Labelled photos from "Region Growing", an image-classification folder in Jisooyanim/Thesis. The possible labels are: anthracnose, bacterial canker, cutting weevil, die back, gall midge, healthy, powdery mildew, sooty mould.

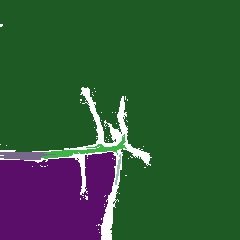
Label: cutting weevil

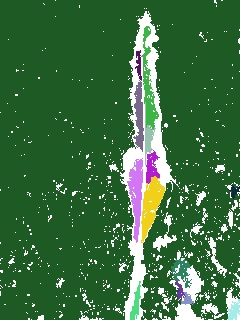
Label: bacterial canker

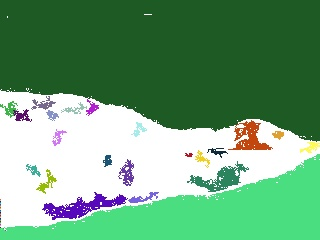
Label: powdery mildew

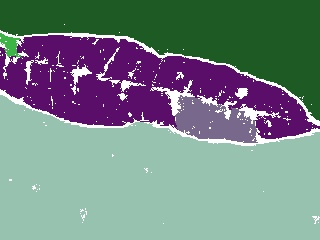
Label: anthracnose

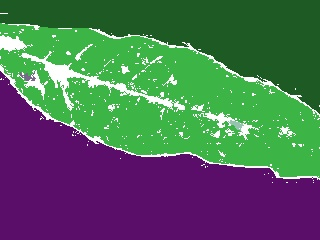
Label: sooty mould

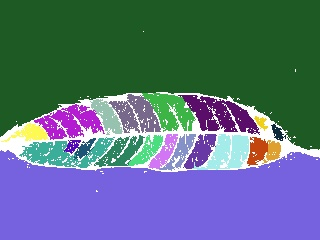
Label: healthy
